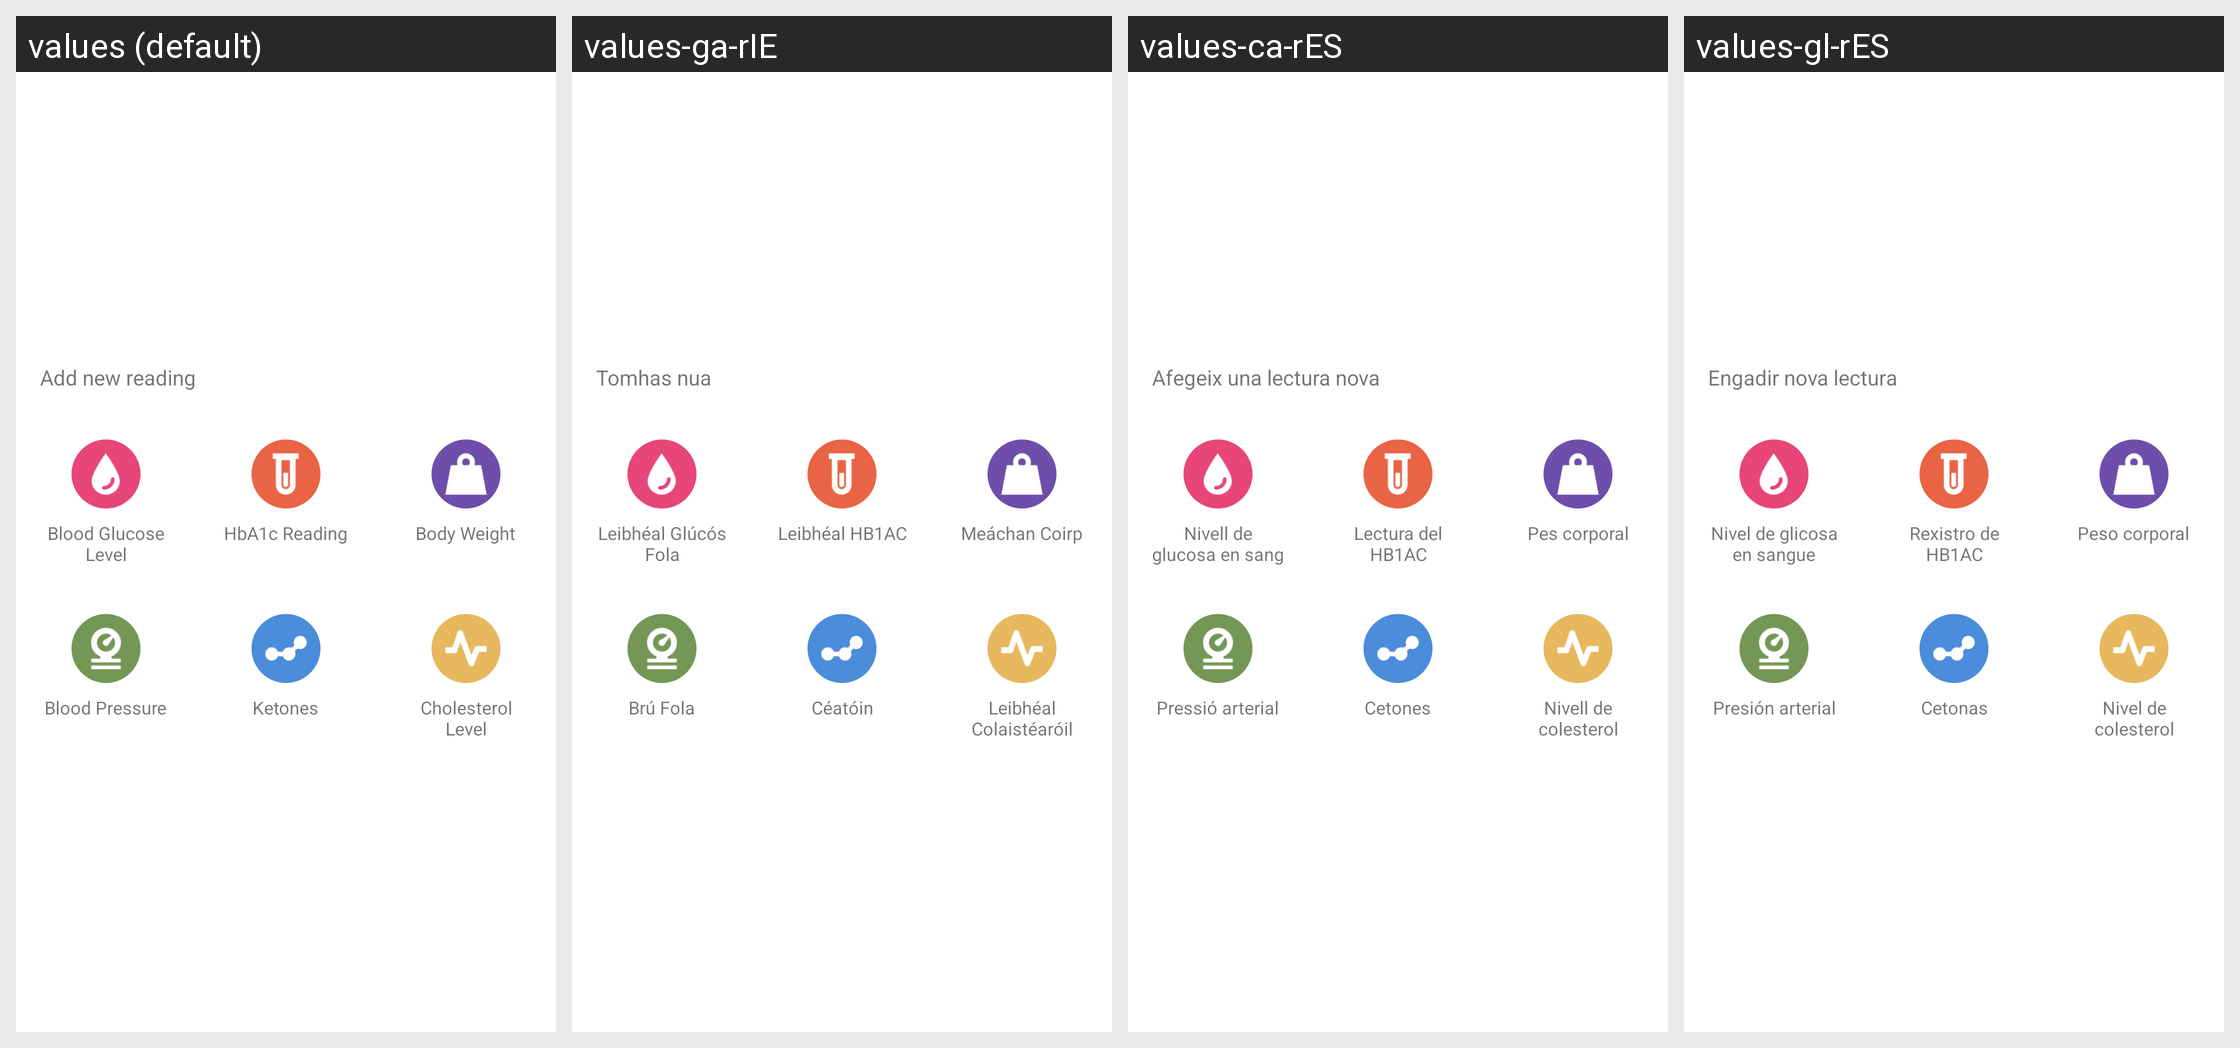

Translations of the strings shown on this Android screen, per locale in the grid:
Android screen res/layout/fragment_add_bottom_dialog.xml rendered under 4 locales, left to right: values (default), values-ga-rIE, values-ca-rES, values-gl-rES. Device: Nexus 5 (rendered at 1080×1920; each locale shown at half size, 540×960, under a caption strip naming it); theme GlucosioTheme.
Other locales in the repository, not shown: values-ae-rIR, values-ar, values-ar-rSA, values-ast-rES, values-az, values-az-rAZ, values-bg, values-bg-rBG, values-bn, values-bn-rBD, values-bn-rIN, values-br-rFR, values-bs, values-bs-rBA, values-ca, values-ce-rCE, values-cr, values-cs, values-cs-rCZ, values-da-rDK, values-de, values-de-rDE, values-en, values-en-rGB, values-en-rPT, values-en-rUS, values-eo-rUY, values-es-rCL, values-es-rCO, values-es-rDO, values-es-rES, values-es-rMX, values-es-rVE, values-fa-rAF, values-fa-rIR, values-fi, values-fi-rFI, values-fil-rPH, values-fr, values-fr-rFR, values-fr-rQC, values-fy, values-fy-rNL, values-gu, values-gu-rIN, values-haw-rUS, values-hi, values-hi-rIN, values-hr-rHR, values-in-rID, values-it, values-it-rIT, values-iw-rIL, values-ja-rJP, values-ka-rGE, values-kk-rKZ, values-kn-rIN, values-ko-rKR, values-lb-rLU, values-lg-rUG, values-lo-rLA, values-mk-rMK, values-ml-rIN, values-mr-rIN, values-my-rMM, values-ne-rNP, values-nl, values-nl-rNL, values-oc-rFR, values-os-rSE, values-pa-rIN, values-pa-rPK, values-pam-rPH, values-pl-rPL, values-pt-rBR, values-ro, values-ro-rRO, values-ru, values-ru-rRU, values-rw-rRW, values-sat-rIN, values-sco-rGB, values-sk, values-sk-rSK, values-sl, values-sl-rSI, values-sq-rAL, values-sv, values-sv-rFI, values-sv-rSE, values-sw, values-sw-rKE, values-sw-rTZ, values-ta-rIN, values-th, values-th-rTH, values-tl, values-tl-rPH, values-tr, values-tr-rTR, values-tt-rRU, values-tzl, values-uk-rUA, values-vi, values-vi-rVN, values-vls-rBE, values-zh-rCN, values-zh-rTW.
Strings drawn on this screen, with the default value and each locale's value (text and hints the layout hard-codes, and strings that could not be matched under every locale, appear in the picture but are not listed):

activity_main_add_new_reading
  values: Add new reading
  values-ga-rIE: Tomhas nua
  values-ca-rES: Afegeix una lectura nova
  values-gl-rES: Engadir nova lectura

fab_glucose
  values: Blood Glucose Level
  values-ga-rIE: Leibhéal Glúcós Fola
  values-ca-rES: Nivell de glucosa en sang
  values-gl-rES: Nivel de glicosa en sangue

fab_HB1AC
  values: HbA1c Reading
  values-ga-rIE: Leibhéal HB1AC
  values-ca-rES: Lectura del HB1AC
  values-gl-rES: Rexistro de HB1AC

fab_weight
  values: Body Weight
  values-ga-rIE: Meáchan Coirp
  values-ca-rES: Pes corporal
  values-gl-rES: Peso corporal

fab_pressure
  values: Blood Pressure
  values-ga-rIE: Brú Fola
  values-ca-rES: Pressió arterial
  values-gl-rES: Presión arterial

fab_ketones
  values: Ketones
  values-ga-rIE: Céatóin
  values-ca-rES: Cetones
  values-gl-rES: Cetonas

fab_cholesterol
  values: Cholesterol Level
  values-ga-rIE: Leibhéal Colaistéaróil
  values-ca-rES: Nivell de colesterol
  values-gl-rES: Nivel de colesterol
